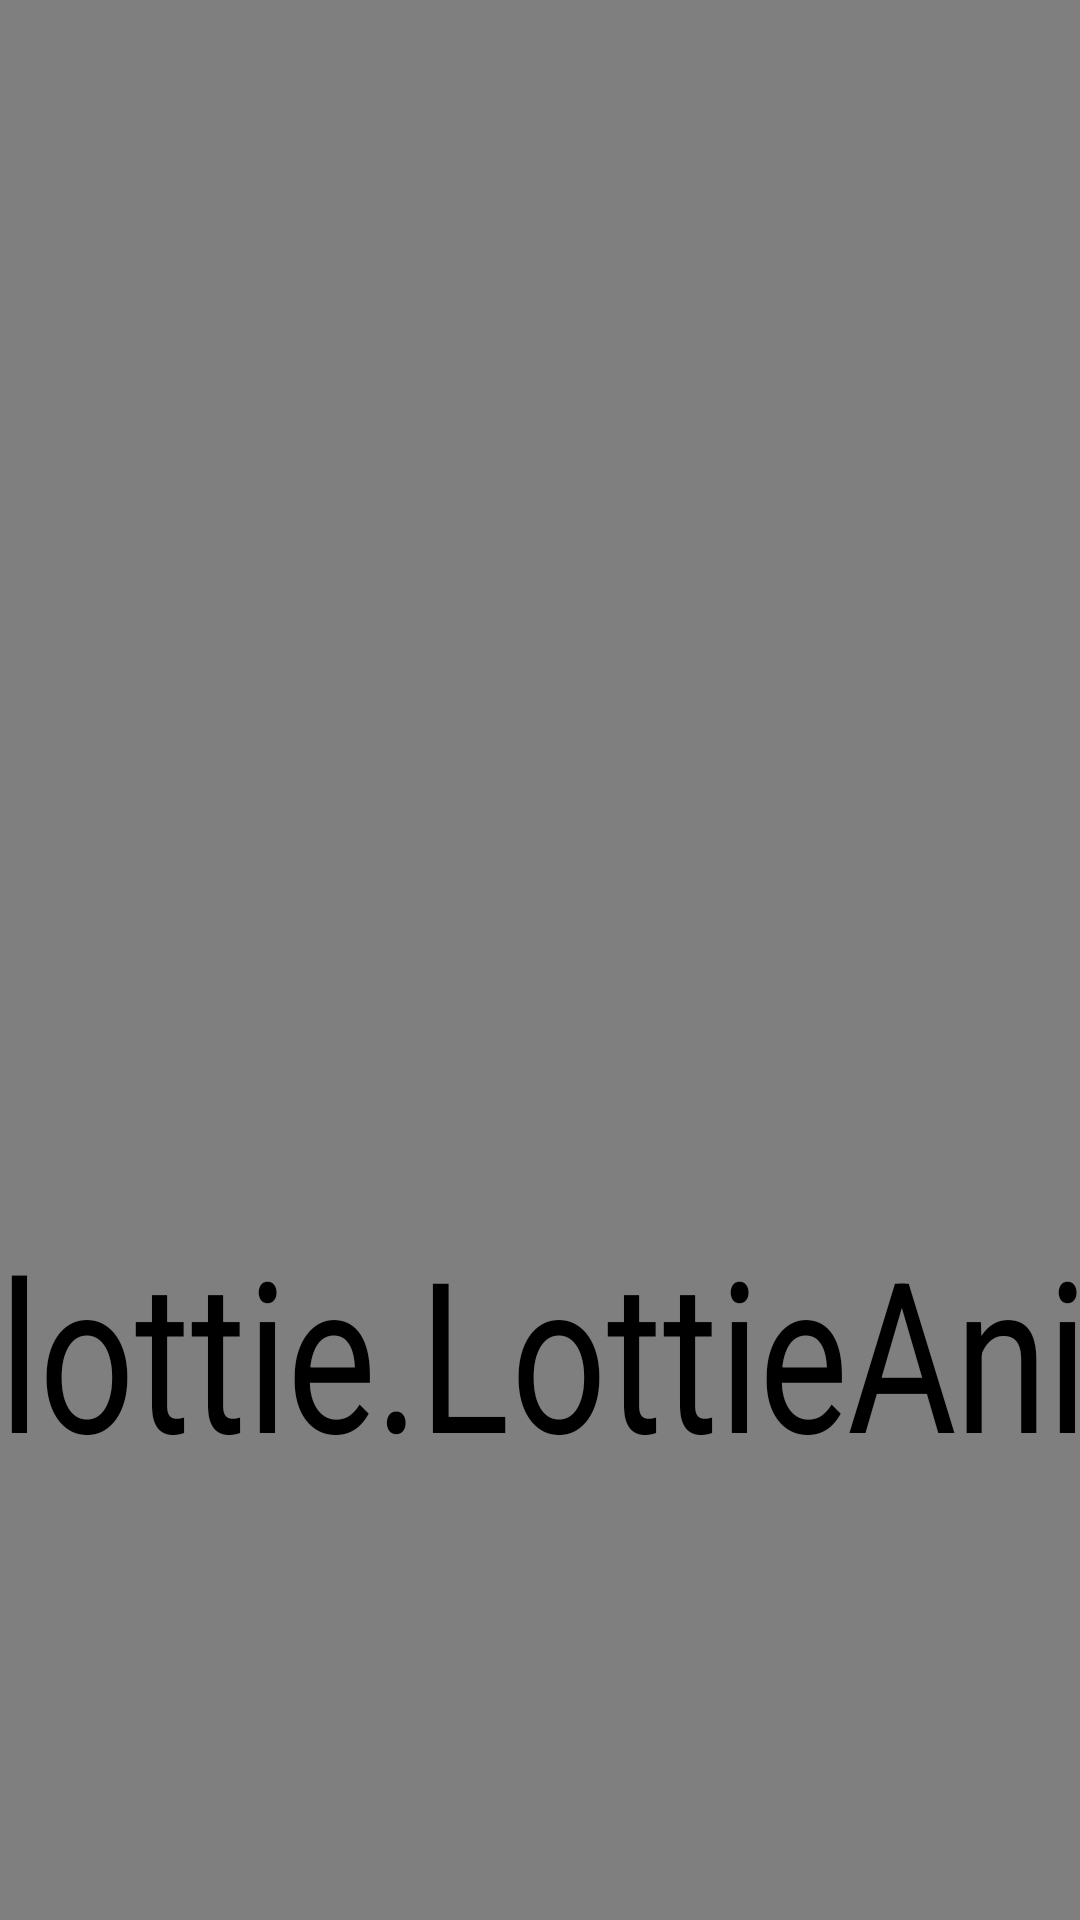

Write the Android layout XML for this screen, with the resource values it uses.
<!-- AndroidManifest.xml: application theme Theme.RoLife -->
<!-- res/layout/activity_introductor.xml -->
<?xml version="1.0" encoding="utf-8"?>
<androidx.constraintlayout.widget.ConstraintLayout xmlns:android="http://schemas.android.com/apk/res/android"
    xmlns:app="http://schemas.android.com/apk/res-auto"
    xmlns:tools="http://schemas.android.com/tools"
    android:layout_width="match_parent"
    android:layout_height="match_parent"
    android:background="@color/black_grey"
    tools:context=".IntroductorActivity">

    <ImageView
        android:id="@+id/fondo_dungeon"
        android:layout_width="wrap_content"
        android:layout_height="900dp"
        android:scaleType="centerCrop"
        android:elevation="2dp"

        android:src="@drawable/bg_introd"
        app:layout_constraintBottom_toBottomOf="parent"
        app:layout_constraintEnd_toEndOf="parent"
        app:layout_constraintStart_toStartOf="parent"
        app:layout_constraintTop_toTopOf="parent"
        app:layout_constraintVertical_bias="0" />

    <ImageView
        android:id="@+id/logo_rojo"
        android:layout_width="100dp"
        android:layout_height="100dp"
        android:scaleX="2"
        android:scaleY="2"
        android:src="@drawable/logo_rolife"
        android:elevation="2dp"

        app:layout_constraintBottom_toBottomOf="parent"
        app:layout_constraintEnd_toEndOf="parent"
        app:layout_constraintStart_toStartOf="parent"
        app:layout_constraintTop_toTopOf="parent"
        app:layout_constraintVertical_bias="0.3" />
    <ImageView
        android:id="@+id/nombre_app"
        android:layout_width="100dp"
        android:layout_height="100dp"
        android:scaleX="1"
        android:scaleY="1"
        android:src="@drawable/nombre"
        android:elevation="2dp"

        app:layout_constraintBottom_toBottomOf="parent"
        app:layout_constraintEnd_toEndOf="parent"
        app:layout_constraintStart_toStartOf="parent"
        app:layout_constraintTop_toTopOf="parent"
        app:layout_constraintVertical_bias="0.28" />

    <com.airbnb.lottie.LottieAnimationView
        android:id="@+id/lottie_levelup"
        android:layout_width="wrap_content"
        android:layout_height="200dp"
        android:scaleX="4"
        android:scaleY="5"
        android:elevation="2dp"

        app:layout_constraintBottom_toBottomOf="parent"
        app:layout_constraintEnd_toEndOf="parent"
        app:layout_constraintStart_toStartOf="parent"
        app:layout_constraintTop_toBottomOf="@+id/logo_rojo"
        app:lottie_autoPlay="true"
        app:lottie_rawRes="@raw/lvlup" />

    
    <FrameLayout
        android:id="@+id/Fragment_Container_Onboarding"
        android:layout_width="match_parent"
        android:layout_height="match_parent"
        android:elevation="1dp"

        app:layout_constraintBottom_toBottomOf="parent"
        app:layout_constraintEnd_toEndOf="parent"
        app:layout_constraintStart_toStartOf="parent"
        app:layout_constraintTop_toTopOf="parent"/>

</androidx.constraintlayout.widget.ConstraintLayout>
<!-- resources referenced by this layout -->
<resources>
  <color name="black_grey">#454545</color>
  <!-- drawable bg_introd: jpg bitmap (drawable-v24, 89774 bytes) -->
  <!-- drawable logo_rolife: png bitmap (drawable-v24, 31930 bytes) -->
  <!-- drawable nombre: png bitmap (drawable-v24, 2094 bytes) -->
  <style name="Theme.RoLife" parent="Theme.MaterialComponents.DayNight.NoActionBar">
          
          <item name="colorPrimary">@color/red</item>
          <item name="colorPrimaryVariant">@color/black_grey</item>
          <item name="colorOnPrimary">@color/white</item>
          
          <item name="colorSecondary">@color/teal_200</item>
          <item name="colorSecondaryVariant">@color/teal_700</item>
          <item name="colorOnSecondary">@color/black</item>
          
          <item name="android:statusBarColor">?attr/colorPrimaryVariant</item>
          <item name="fontFamily">@font/pixelade</item>
          
          <item name="cornerFamily">cut</item>
      </style>
  <color name="red">#800000</color>
  <color name="white">#FFFFFFFF</color>
  <color name="teal_200">#FF03DAC5</color>
  <color name="teal_700">#FF018786</color>
  <color name="black">#FF000000</color>
</resources>
